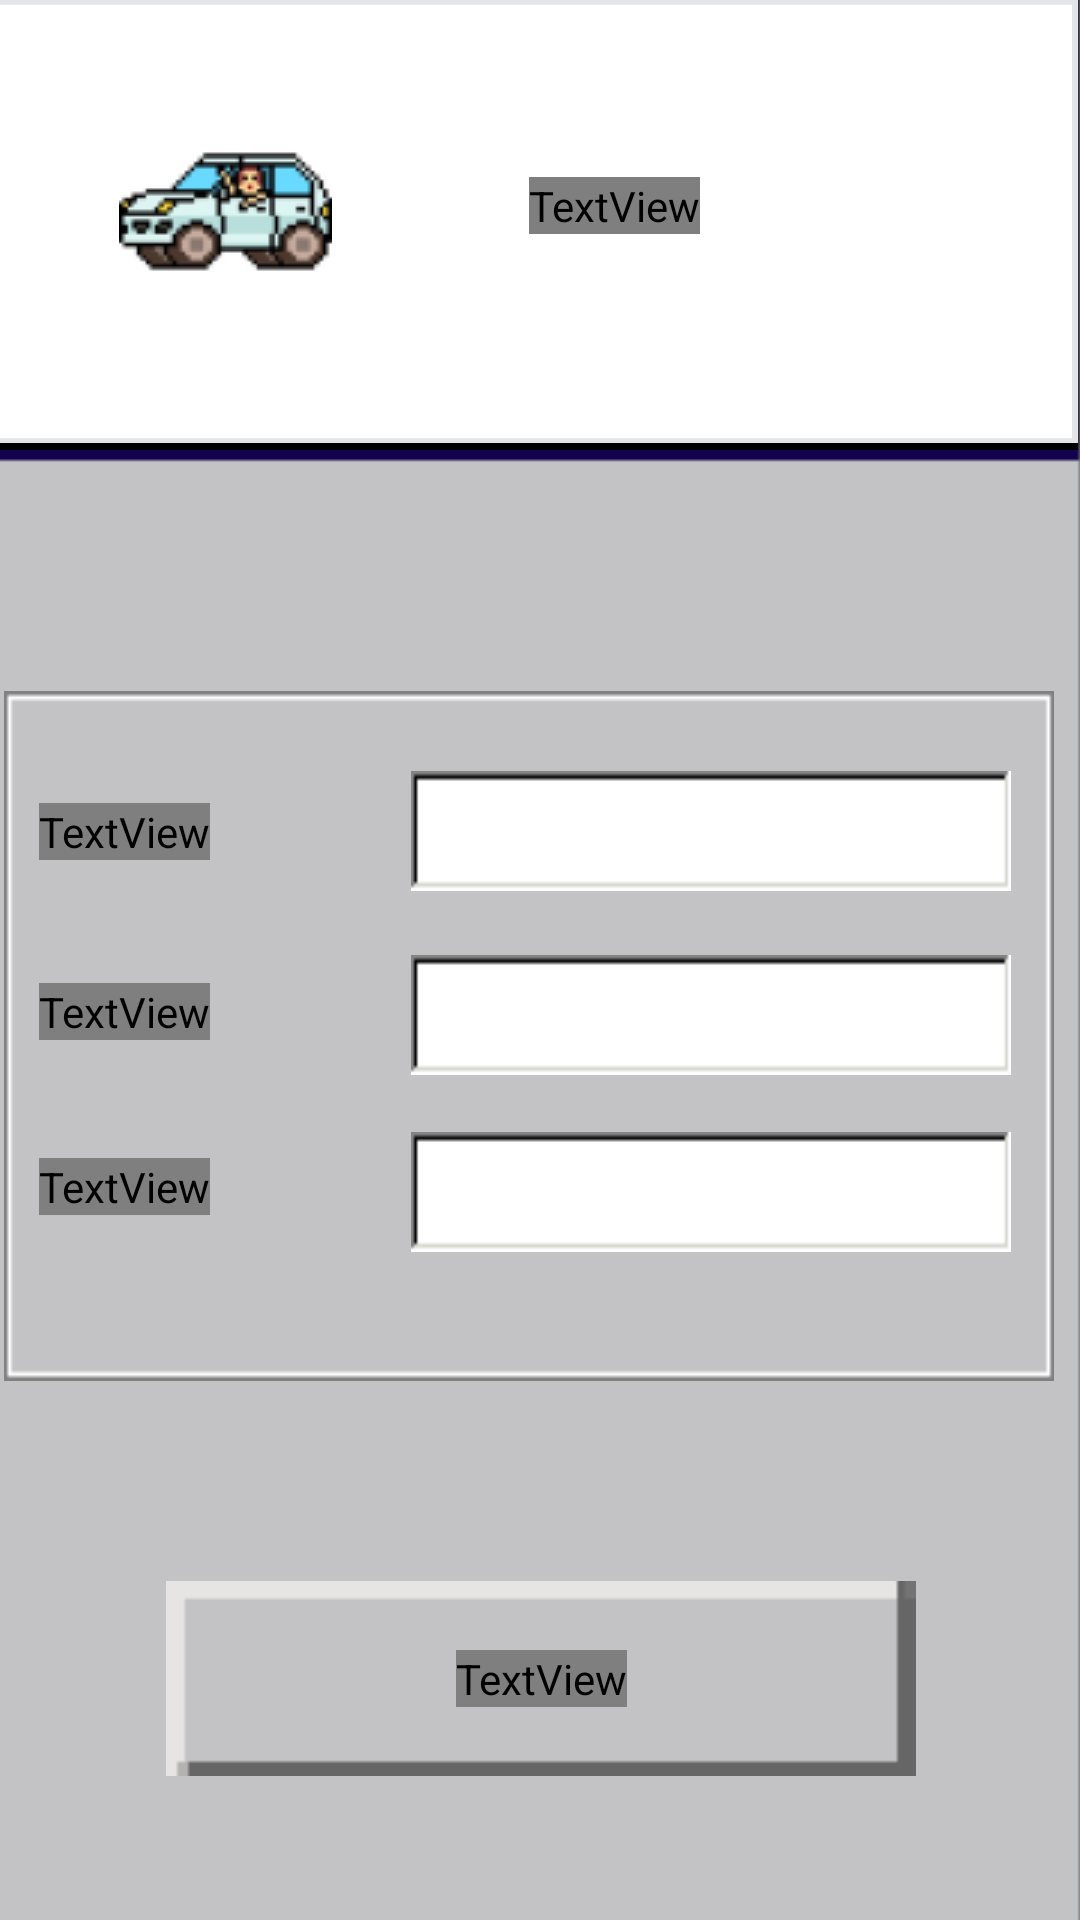

Here is an Android app screen rendered from its layout file. Give the layout XML and the strings, colors and styles it references.
<!-- AndroidManifest.xml: application theme Theme.CapstoneDesignProject -->
<!-- res/layout/sign_up.xml -->
<?xml version="1.0" encoding="utf-8"?>
<androidx.constraintlayout.widget.ConstraintLayout xmlns:android="http://schemas.android.com/apk/res/android"
    xmlns:app="http://schemas.android.com/apk/res-auto"
    xmlns:tools="http://schemas.android.com/tools"
    android:layout_width="match_parent"
    android:layout_height="match_parent"
    tools:context=".MainActivity">

    <androidx.constraintlayout.widget.ConstraintLayout
        android:layout_width="match_parent"
        android:layout_height="match_parent"
        android:background="@color/background"
        android:orientation="vertical"
        tools:layout_editor_absoluteX="154dp"
        tools:layout_editor_absoluteY="389dp">


        <ImageView
            android:id="@+id/h_top"
            android:layout_width="375sp"
            android:layout_height="700sp"
            android:background="@drawable/home_bg"
            android:contentDescription="@string/app_name"
            app:layout_constraintBottom_toBottomOf="parent"
            app:layout_constraintEnd_toEndOf="parent"
            app:layout_constraintStart_toStartOf="parent"
            app:layout_constraintTop_toTopOf="parent"
            app:layout_constraintVertical_bias="0.516" />

        <ImageView
            android:id="@+id/h_top2"
            android:layout_width="363sp"
            android:layout_height="150sp"
            android:background="@drawable/home_top_box"
            app:layout_constraintBottom_toBottomOf="@+id/h_top"
            app:layout_constraintEnd_toEndOf="@+id/h_top"
            app:layout_constraintHorizontal_bias="0.266"
            app:layout_constraintStart_toStartOf="@+id/h_top"
            app:layout_constraintTop_toTopOf="@+id/h_top"
            app:layout_constraintVertical_bias="0.055" />

        <TextView
            android:layout_width="wrap_content"
            android:layout_height="wrap_content"
            android:fontFamily="@font/dgm"
            android:text="@string/sign_up"
            android:textColor="@color/white"
            android:textSize="18sp"
            app:layout_constraintBottom_toBottomOf="@+id/h_top"
            app:layout_constraintEnd_toEndOf="@+id/h_top"
            app:layout_constraintHorizontal_bias="0.02"
            app:layout_constraintStart_toStartOf="@+id/h_top"
            app:layout_constraintTop_toTopOf="@+id/h_top"
            app:layout_constraintVertical_bias="0.01" />

        <ImageView
            android:id="@+id/logo"
            android:layout_width="wrap_content"
            android:layout_height="wrap_content"
            android:background="@drawable/logo"
            android:contentDescription="@string/app_name"
            app:layout_constraintBottom_toBottomOf="@id/h_top2"
            app:layout_constraintEnd_toEndOf="@id/h_top2"
            app:layout_constraintHorizontal_bias="0.150"
            app:layout_constraintStart_toStartOf="@id/h_top2"
            app:layout_constraintTop_toTopOf="@id/h_top2"
            app:layout_constraintVertical_bias="0.410" />

        <TextView
            android:id="@+id/main_index"
            android:layout_width="wrap_content"
            android:layout_height="wrap_content"
            android:layout_gravity="center"
            android:fontFamily="@font/dgm"
            android:text="@string/app_name"
            android:textAlignment="center"
            android:textColor="@color/main"
            android:textSize="48sp"
            app:layout_constraintBottom_toBottomOf="@id/h_top2"
            app:layout_constraintEnd_toEndOf="@id/h_top2"
            app:layout_constraintHorizontal_bias="0.589"
            app:layout_constraintStart_toStartOf="@id/h_top2"
            app:layout_constraintTop_toTopOf="@id/h_top2"
            app:layout_constraintVertical_bias="0.454" />


        <ImageView
            android:id="@+id/h_login_box"
            android:layout_width="350sp"
            android:layout_height="230sp"
            android:background="@drawable/input_box"
            android:contentDescription="@string/login"
            app:layout_constraintBottom_toBottomOf="@+id/h_top"
            app:layout_constraintEnd_toEndOf="@+id/h_top"
            app:layout_constraintHorizontal_bias="0.35"
            app:layout_constraintStart_toStartOf="@+id/h_top"
            app:layout_constraintTop_toTopOf="@+id/h_top"
            app:layout_constraintVertical_bias="0.555" />

        <TextView
            android:id="@+id/textView4"
            android:layout_width="wrap_content"
            android:layout_height="wrap_content"
            android:fontFamily="@font/dgm"
            android:text="@string/password"
            android:textColor="@color/black"
            android:textSize="20sp"
            app:layout_constraintBottom_toBottomOf="@+id/h_login_box"
            app:layout_constraintEnd_toEndOf="@+id/h_login_box"
            app:layout_constraintHorizontal_bias="0.0"
            app:layout_constraintStart_toStartOf="@+id/textview2"
            app:layout_constraintTop_toTopOf="@+id/h_login_box"
            app:layout_constraintVertical_bias="0.461" />


        <TextView
            android:layout_width="wrap_content"
            android:layout_height="wrap_content"
            android:fontFamily="@font/dgm"
            android:text="@string/pw_check"
            android:textColor="@color/black"
            android:textSize="15sp"
            app:layout_constraintBottom_toBottomOf="@+id/h_login_box"
            app:layout_constraintEnd_toEndOf="@+id/h_login_box"
            app:layout_constraintHorizontal_bias="0.0"
            app:layout_constraintStart_toStartOf="@+id/textview2"
            app:layout_constraintTop_toTopOf="@+id/h_login_box"
            app:layout_constraintVertical_bias="0.738" />

        <TextView
            android:id="@+id/textview2"
            android:layout_width="wrap_content"
            android:layout_height="wrap_content"
            android:fontFamily="@font/dgm"
            android:text="@string/id"
            android:textColor="@color/black"
            android:textSize="20sp"
            app:layout_constraintBottom_toBottomOf="@+id/h_login_box"
            app:layout_constraintEnd_toEndOf="@+id/h_login_box"
            app:layout_constraintHorizontal_bias="0.04"
            app:layout_constraintStart_toStartOf="@+id/h_login_box"
            app:layout_constraintTop_toTopOf="@+id/h_login_box"
            app:layout_constraintVertical_bias="0.177" />

        <EditText
            android:id="@+id/h_id"
            android:layout_width="200sp"
            android:layout_height="40sp"
            android:autofillHints="username"
            android:background="@drawable/input_text"
            android:contentDescription="@string/id"
            android:inputType="text"
            android:textColor="@color/black"
            app:layout_constraintBottom_toBottomOf="@+id/h_top"
            app:layout_constraintEnd_toEndOf="@+id/h_login_box"
            app:layout_constraintHorizontal_bias="0.823"
            app:layout_constraintStart_toEndOf="@+id/textview2"
            app:layout_constraintTop_toTopOf="@+id/h_login_box"
            app:layout_constraintVertical_bias="0.067"
            tools:ignore="LabelFor" />

        <EditText
            android:id="@+id/h_password"
            android:layout_width="200sp"
            android:layout_height="40sp"
            android:autofillHints="password"
            android:background="@drawable/input_text"
            android:inputType="textPassword"
            android:textColor="@color/black"
            app:layout_constraintBottom_toBottomOf="@+id/h_login_box"
            app:layout_constraintEnd_toEndOf="@+id/h_login_box"
            app:layout_constraintHorizontal_bias="0.0"
            app:layout_constraintStart_toStartOf="@+id/h_id"
            app:layout_constraintTop_toTopOf="@+id/h_login_box"
            app:layout_constraintVertical_bias="0.463"
            tools:ignore="LabelFor" />

        <EditText
            android:id="@+id/pw_check"
            android:layout_width="200sp"
            android:layout_height="40sp"
            android:autofillHints="password"
            android:background="@drawable/input_text"
            android:inputType="textPassword"
            android:textColor="@color/black"
            app:layout_constraintBottom_toBottomOf="@+id/h_login_box"
            app:layout_constraintEnd_toEndOf="@+id/h_login_box"
            app:layout_constraintHorizontal_bias="0.0"
            app:layout_constraintStart_toStartOf="@+id/h_id"
            app:layout_constraintTop_toTopOf="@+id/h_login_box"
            app:layout_constraintVertical_bias="0.773"
            tools:ignore="LabelFor" />

        <ImageButton
            android:id="@+id/btn_signup"
            android:layout_width="250sp"
            android:layout_height="65sp"
            android:background="@drawable/login_button"
            android:contentDescription="@string/sign_up"
            app:layout_constraintBottom_toBottomOf="@+id/h_top"
            app:layout_constraintEnd_toEndOf="@+id/h_top"
            app:layout_constraintHorizontal_bias="0.5"
            app:layout_constraintStart_toStartOf="@+id/h_top"
            app:layout_constraintTop_toTopOf="@+id/h_top"
            app:layout_constraintVertical_bias="0.878" />

        <TextView
            android:id="@+id/textView"
            android:layout_width="wrap_content"
            android:layout_height="wrap_content"
            android:fontFamily="@font/dgm"
            android:gravity="center"
            android:text="@string/sign_up"
            android:textColor="@color/main"
            android:textSize="25sp"
            app:layout_constraintBottom_toBottomOf="@+id/btn_signup"
            app:layout_constraintEnd_toEndOf="@+id/btn_signup"
            app:layout_constraintHorizontal_bias="0.500"
            app:layout_constraintStart_toStartOf="@+id/btn_signup"
            app:layout_constraintTop_toTopOf="@+id/btn_signup"
            app:layout_constraintVertical_bias="0.5" />


    </androidx.constraintlayout.widget.ConstraintLayout>

</androidx.constraintlayout.widget.ConstraintLayout>
<!-- resources referenced by this layout -->
<resources>
  <color name="background">#567577</color>
  <color name="black">#FF000000</color>
  <color name="main">#13034D</color>
  <color name="white">#FFFFFFFF</color>
  <!-- drawable home_bg: png bitmap (drawable-v24, 2156 bytes) -->
  <!-- drawable home_top_box: png bitmap (drawable, 6247 bytes) -->
  <!-- drawable input_box: png bitmap (drawable, 651 bytes) -->
  <!-- drawable input_text: png bitmap (drawable, 247 bytes) -->
  <!-- drawable login_button: png bitmap (drawable, 324 bytes) -->
  <!-- drawable logo: png bitmap (drawable-v24, 4683 bytes) -->
  <string name="app_name">기사님</string>
  <string name="id">아이디:</string>
  <string name="login">로그인</string>
  <string name="password">패스워드:</string>
  <string name="pw_check">PW 다시입력:</string>
  <string name="sign_up">회원가입</string>
  <style name="Theme.CapstoneDesignProject" parent="Theme.MaterialComponents.DayNight.DarkActionBar">
          
          <item name="colorPrimary">@color/purple_500</item>
          <item name="colorPrimaryVariant">@color/purple_700</item>
          <item name="colorOnPrimary">@color/white</item>
          
          <item name="colorSecondary">@color/teal_200</item>
          <item name="colorSecondaryVariant">@color/teal_700</item>
          <item name="colorOnSecondary">@color/black</item>
          
          <item name="android:statusBarColor">?attr/colorPrimaryVariant</item>
          <item name="windowNoTitle">true</item>
          <item name="android:windowFullscreen">true</item>
          
      </style>
  <color name="purple_500">#FF6200EE</color>
  <color name="purple_700">#FF3700B3</color>
  <color name="teal_200">#FF03DAC5</color>
  <color name="teal_700">#FF018786</color>
</resources>
